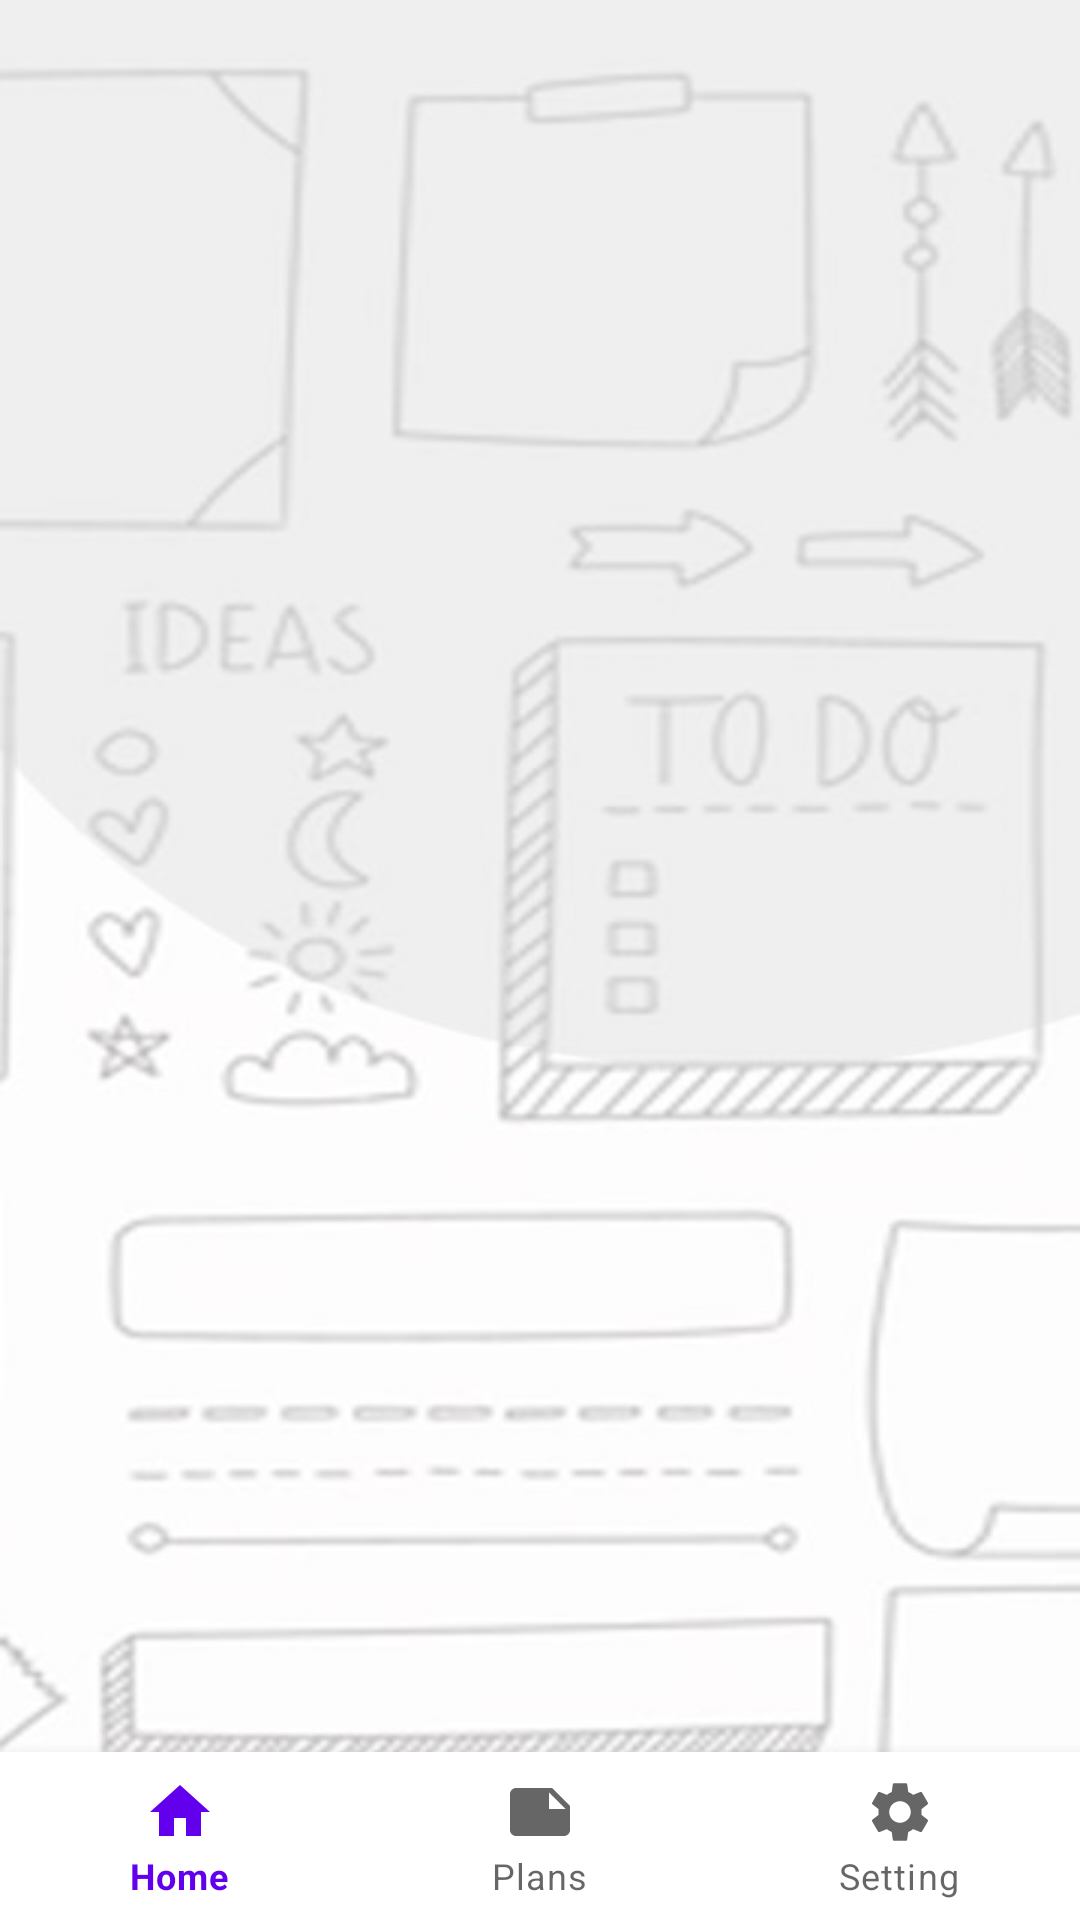

Here is an Android app screen rendered from its layout file. Give the layout XML and the strings, colors and styles it references.
<!-- AndroidManifest.xml: application theme Theme.UI_presentation -->
<!-- res/layout/activity_mainmenu.xml -->
<?xml version="1.0" encoding="utf-8"?>
<androidx.constraintlayout.widget.ConstraintLayout xmlns:android="http://schemas.android.com/apk/res/android"
    xmlns:app="http://schemas.android.com/apk/res-auto"
    xmlns:tools="http://schemas.android.com/tools"
    android:layout_width="match_parent"
    android:layout_height="match_parent"
    tools:context=".Mainmenu"
    android:background="@drawable/bg_reg">


    <com.google.android.material.bottomnavigation.BottomNavigationView
        android:id="@+id/bottom_nav"
        android:layout_width="match_parent"
        android:layout_height="wrap_content"
        app:layout_constraintBottom_toBottomOf="parent"
        app:layout_constraintEnd_toEndOf="parent"
        app:layout_constraintStart_toStartOf="parent"
        app:menu="@menu/bottom_nav_menu" />

    <FrameLayout
        android:id="@+id/frameLayout"
        android:layout_width="match_parent"

        android:layout_height="544dp"
        tools:layout_editor_absoluteX="1dp"
        tools:layout_editor_absoluteY="1dp"
        app:layout_constraintBottom_toTopOf="@id/bottom_nav">

    </FrameLayout>
</androidx.constraintlayout.widget.ConstraintLayout>
<!-- resources referenced by this layout -->
<resources>
  <!-- drawable bg_reg: jpg bitmap (drawable, 28864 bytes) -->
  <style name="Theme.UI_presentation" parent="Theme.MaterialComponents.DayNight.NoActionBar">
          
          <item name="colorPrimary">@color/purple_500</item>
          <item name="colorPrimaryVariant">@color/white</item>
          <item name="colorOnPrimary">@color/white</item>
          
          <item name="colorSecondary">@color/teal_200</item>
          <item name="colorSecondaryVariant">@color/teal_700</item>
          <item name="colorOnSecondary">@color/black</item>
          
          <item name="android:statusBarColor">@color/white</item>
          
      </style>
  <color name="purple_500">#FF6200EE</color>
  <color name="white">#FFFFFFFF</color>
  <color name="teal_200">#FF03DAC5</color>
  <color name="teal_700">#FF018786</color>
  <color name="black">#FF000000</color>
</resources>
